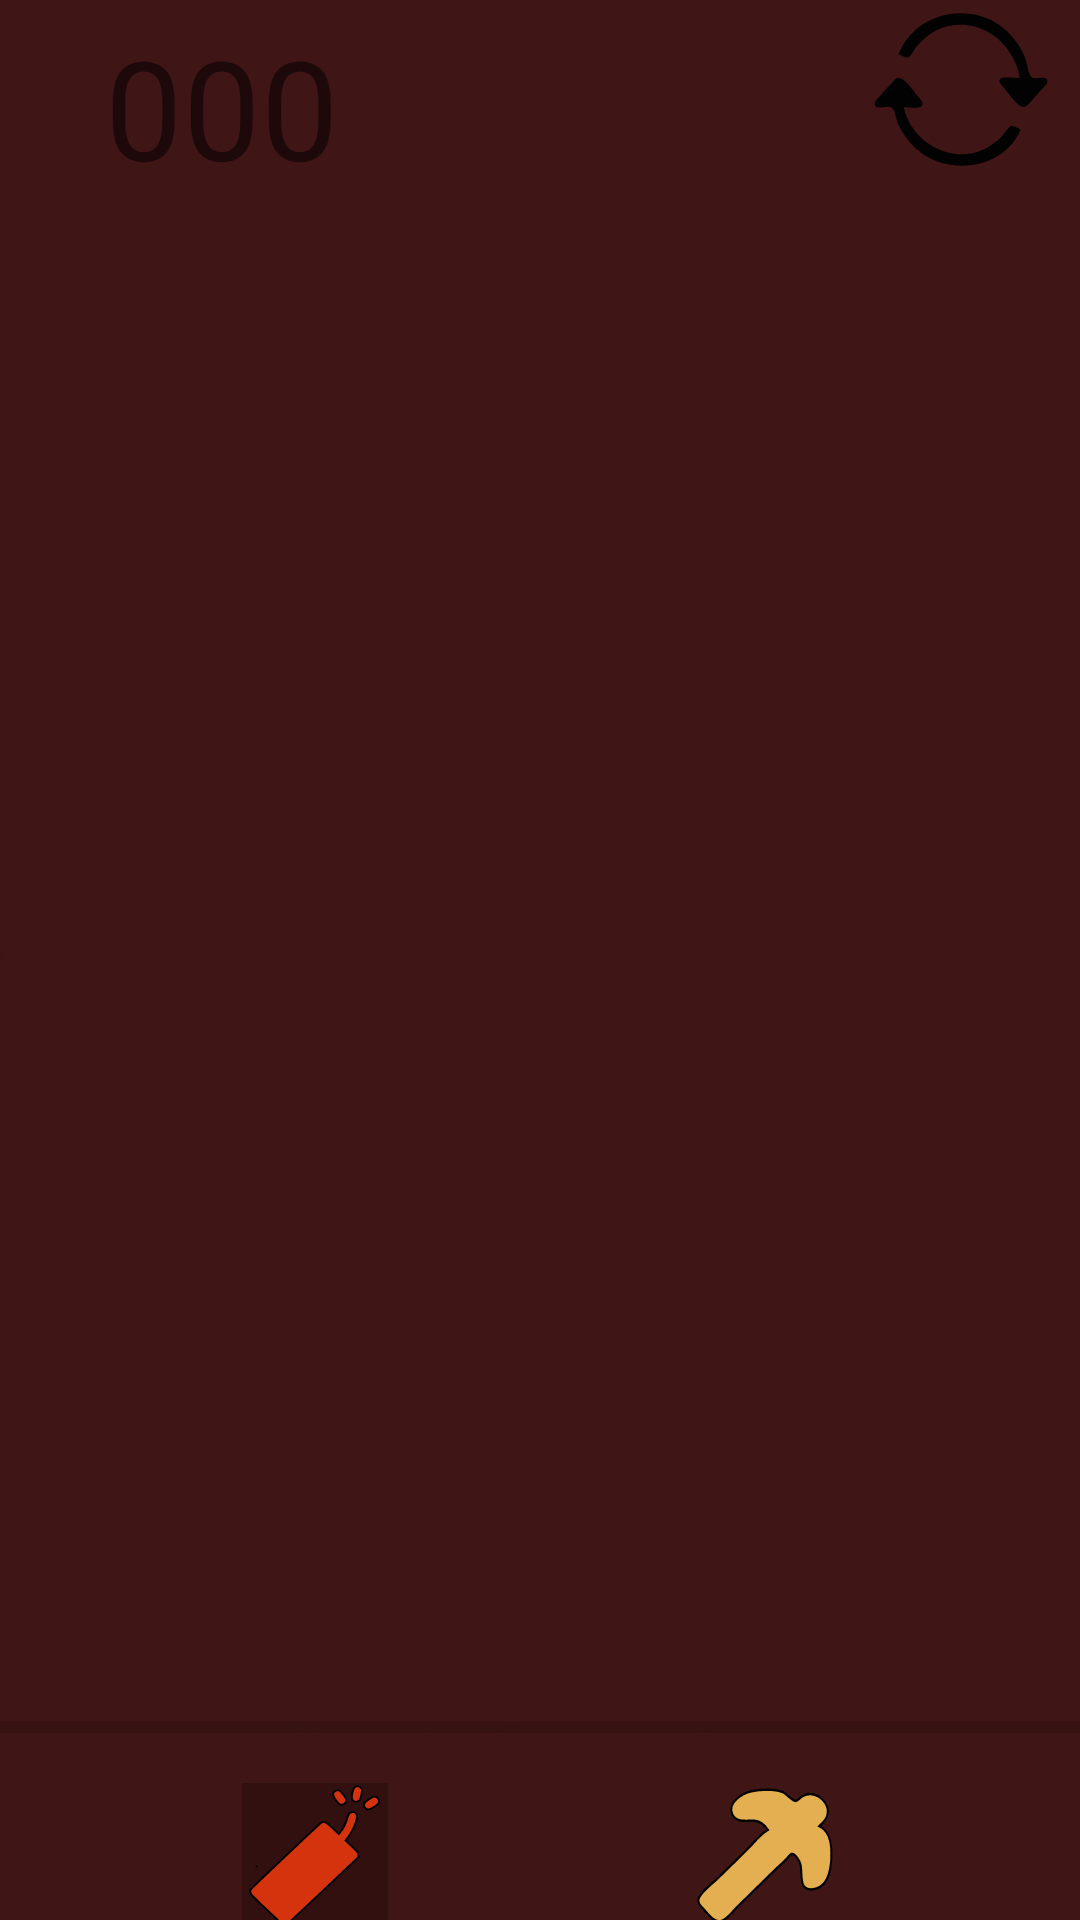

Android layout source for this screen:
<!-- AndroidManifest.xml: application theme Theme.BuscaGemas -->
<!-- res/layout/activity_table_game.xml -->
<?xml version="1.0" encoding="utf-8"?>
<androidx.constraintlayout.widget.ConstraintLayout xmlns:android="http://schemas.android.com/apk/res/android"
    xmlns:app="http://schemas.android.com/apk/res-auto"
    xmlns:tools="http://schemas.android.com/tools"
    android:layout_width="match_parent"
    android:layout_height="match_parent"
    android:background="@color/cuatro"
    tools:context=".TableGame"
    android:id="@+id/tableGame">

    <ImageView
        android:id="@+id/fondo"
        android:layout_width="match_parent"
        android:layout_height="match_parent"
        android:src="@drawable/ic_backgroud"
        android:scaleType="fitXY"/>

    <LinearLayout
        android:id="@+id/linearLayout"
        android:layout_width="290dp"
        android:layout_height="wrap_content"
        android:gravity="center_vertical|left"
        android:paddingVertical="5dp"
        android:orientation="horizontal"
        tools:ignore="MissingConstraints">

        <ImageView
            android:id="@+id/imageLifes"
            android:layout_marginHorizontal="10dp"
            android:layout_width="wrap_content"
            android:layout_height="wrap_content"
            android:src="@drawable/ic_life3"
            />

        <TextView
            android:id="@+id/timer"
            android:layout_width="wrap_content"
            android:layout_height="wrap_content"
            android:fontFamily="@font/zendots"
            android:text="@string/default_count"
            android:layout_marginStart="15dp"
            android:textSize="46sp"
            />

    </LinearLayout>

    <LinearLayout
        android:id="@+id/linearLayout3"
        android:layout_width="match_parent"
        android:layout_height="wrap_content"
        android:fitsSystemWindows="true"
        android:gravity="center_horizontal"
        android:orientation="vertical"
        app:layout_constraintBottom_toBottomOf="parent"
        app:layout_constraintTop_toBottomOf="@+id/linearLayout">

        <androidx.recyclerview.widget.RecyclerView
            android:id="@+id/activity_main_grid"
            android:layout_width="match_parent"
            android:layout_height="500dp"
            android:layout_marginHorizontal="8dp"
            android:scrollbarThumbVertical="@drawable/scrollbar"
            android:scrollbars="vertical"
            android:verticalScrollbarPosition="right" />

        <ProgressBar
            android:id="@+id/progressBar"
            style="?android:attr/progressBarStyleHorizontal"
            android:layout_width="match_parent"
            android:layout_height="wrap_content"
            android:layout_gravity="center"
            android:layout_marginTop="5dp" />

        <LinearLayout
            android:layout_width="match_parent"
            android:layout_height="wrap_content"
            android:layout_marginTop="5dp"
            android:gravity="center"
            android:orientation="horizontal"
            android:padding="5dp">

            <ImageButton
                android:id="@+id/dynamite"
                android:layout_width="wrap_content"
                android:layout_height="wrap_content"
                android:layout_gravity="center"
                android:layout_marginHorizontal="50dp"
                android:background="@color/alpha"
                android:cropToPadding="false"
                android:src="@drawable/ic_dynamite_focused" />

            <ImageButton
                android:id="@+id/picaxe"
                android:layout_width="wrap_content"
                android:layout_height="wrap_content"
                android:layout_gravity="center"
                android:layout_marginHorizontal="50dp"
                android:src="@drawable/ic_picaxe"
                android:background="@color/alpha"/>

        </LinearLayout>
    </LinearLayout>

    <ImageButton
        android:id="@+id/restart"
        android:layout_width="wrap_content"
        android:layout_height="wrap_content"
        android:background="@drawable/ic_restart"
        app:layout_constraintStart_toEndOf="@+id/linearLayout"
        app:layout_constraintTop_toTopOf="parent" />

</androidx.constraintlayout.widget.ConstraintLayout>
<!-- resources referenced by this layout -->
<resources>
  <color name="alpha">#004CAF50</color>
  <color name="cuatro">#401515</color>
  <!-- drawable animation_background (drawable) -->
  <?xml version="1.0" encoding="utf-8"?>
  <animation-list xmlns:android="http://schemas.android.com/apk/res/android">
      <item
          android:drawable="@drawable/color1"
          android:duration="3500" />
      <item
          android:drawable="@drawable/color2"
          android:duration="3500" />
      <item
          android:drawable="@drawable/color3"
          android:duration="3500" />
      <item
          android:drawable="@drawable/color4"
          android:duration="3500" />
      <item
          android:drawable="@drawable/color5"
          android:duration="3500" />
  </animation-list>
  <!-- drawable ic_picaxe (drawable) -->
  <vector xmlns:android="http://schemas.android.com/apk/res/android"
      android:width="50dp"
      android:height="50dp"
      android:viewportWidth="60"
      android:viewportHeight="50">
    <path
        android:pathData="M-187.9769,-54.2253L-97.1057,-54.2253L-97.1057,90.8046L-187.9769,90.8046Z"
        android:strokeWidth="0.48388177"
        android:fillColor="#999999"/>
    <path
        android:pathData="m31.152,16.2954c-2.8685,1.3294 -5.1795,3.937 -7.5592,5.939 -4.0141,3.3773 -8.1446,6.6245 -12.1787,9.9792 -2.3575,1.9607 -6.149,4.0181 -7.7672,6.6122 -0.9398,1.5065 0.3533,2.6505 1.4679,3.5964 1.8867,1.6011 4.2629,4.7869 7.1392,4.3193 2.466,-0.401 4.8648,-3.3214 6.7193,-4.8305 5.0481,-4.108 10.0667,-8.2503 15.1184,-12.3546 1.5933,-1.2943 3.329,-2.4512 4.8295,-3.8485 0.4769,-0.4442 1.1568,-1.4108 1.8898,-1.4143 1.3306,-0.0063 3.0478,2.3721 3.3725,3.4702 0.9548,3.23 -0.9273,8.8205 4.8167,8.3581 6.4902,-0.5226 7.5596,-7.0709 7.5592,-12.0444 -0.0002,-3.5063 -1.1072,-7.6069 -4.8295,-9.011 1.1433,-0.9677 2.4548,-1.8592 3.0482,-3.2767 1.4274,-3.4096 -1.7932,-6.379 -4.938,-7.1833 -1.638,-0.4189 -3.5492,-0.2638 -5.0395,0.5311 -0.7225,0.3855 -1.683,1.5147 -2.5197,1.5248 -1.4533,0.0174 -3.6756,-2.4899 -5.2494,-2.9907 -3.5203,-1.1202 -8.9862,-0.887 -12.5986,-0.225 -3.1793,0.5826 -9.7614,3.6427 -7.4716,7.7286 1.6366,2.9199 5.9331,1.9321 8.7315,2.0562 2.1203,0.094 4.196,1.4537 5.4594,3.0638z"
        android:strokeWidth="0.8"
        android:fillColor="@color/beage"
        android:strokeColor="@color/black"/>
  </vector>
  <!-- drawable scrollbar (drawable) -->
  <?xml version="1.0" encoding="utf-8"?>
  <layer-list xmlns:android="http://schemas.android.com/apk/res/android">
      <item android:left="12dp"> 
          <shape>
              <solid android:color="@color/dosS" /> 
              <corners android:radius="2dp" /> 
              <size android:width="4dp" /> 
          </shape>
      </item>
  </layer-list>
  <string name="default_count">000</string>
  <style name="Theme.BuscaGemas" parent="Theme.MaterialComponents.DayNight.DarkActionBar">
          
          <item name="colorPrimary">@color/purple_500</item>
          <item name="colorPrimaryVariant">@color/purple_700</item>
          <item name="colorOnPrimary">@color/white</item>
          
          <item name="colorSecondary">@color/teal_200</item>
          <item name="colorSecondaryVariant">@color/teal_700</item>
          <item name="colorOnSecondary">@color/black</item>
          
          <item name="android:statusBarColor" tools:targetApi="l">?attr/colorPrimaryVariant</item>
          
      </style>
  <color name="beage">#E3AF50</color>
  <color name="black">#FF000000</color>
  <color name="dosS">#D5330D</color>
  <color name="purple_500">#FF6200EE</color>
  <color name="purple_700">#FF3700B3</color>
  <color name="white">#FFFFFFFF</color>
  <color name="teal_200">#FF03DAC5</color>
  <color name="teal_700">#FF018786</color>
</resources>
